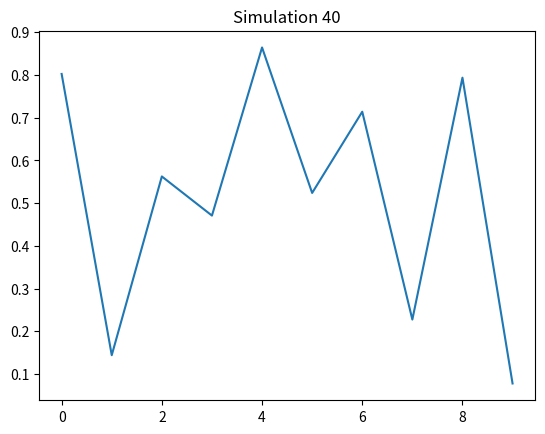

This chart was generated by the following Python code:
import numpy as np
import matplotlib.pyplot as plt
plt.plot(np.random.rand(10))
plt.title("Simulation 40")
